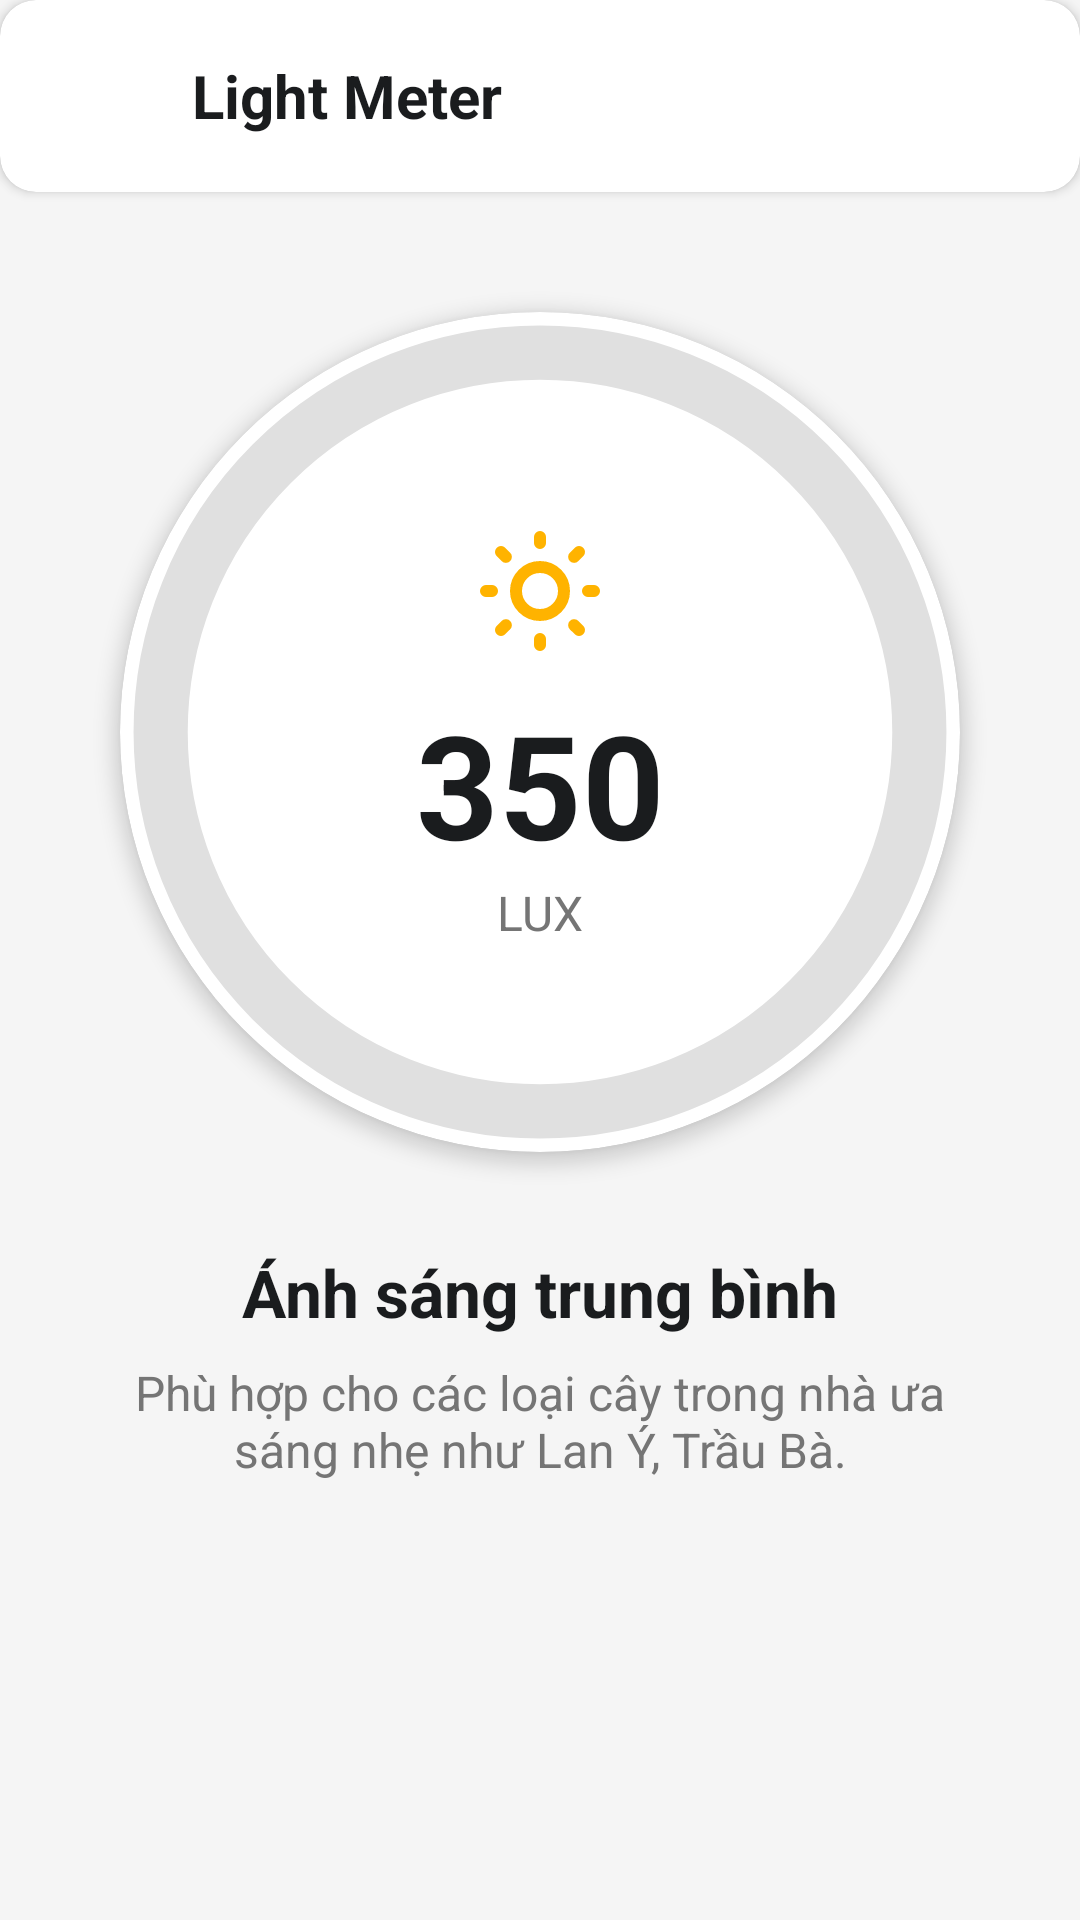

This screen was rendered from an Android layout file. Write that file and the resources it references.
<!-- AndroidManifest.xml: application theme Theme.LeafyApp -->
<!-- res/layout/activity_light_meter.xml -->
<?xml version="1.0" encoding="utf-8"?>
<androidx.constraintlayout.widget.ConstraintLayout xmlns:android="http://schemas.android.com/apk/res/android"
    xmlns:app="http://schemas.android.com/apk/res-auto"
    xmlns:tools="http://schemas.android.com/tools"
    android:layout_width="match_parent"
    android:layout_height="match_parent"
    android:background="#F5F5F5">

    <com.google.android.material.card.MaterialCardView
        android:id="@+id/header_container"
        android:layout_width="match_parent"
        android:layout_height="wrap_content"
        app:cardBackgroundColor="#FFFFFF"
        app:cardElevation="2dp"
        app:strokeWidth="0dp"
        app:layout_constraintTop_toTopOf="parent">

        <LinearLayout
            android:layout_width="match_parent"
            android:layout_height="?attr/actionBarSize"
            android:gravity="center_vertical"
            android:orientation="horizontal"
            android:paddingHorizontal="8dp">

            <ImageButton
                android:id="@+id/btn_back"
                android:layout_width="48dp"
                android:layout_height="48dp"
                android:background="?attr/selectableItemBackgroundBorderless"
                android:src="@drawable/ic_arrow_back"
                app:tint="#1A1C1E" />

            <TextView
                android:layout_width="wrap_content"
                android:layout_height="wrap_content"
                android:text="Light Meter"
                android:textColor="#1A1C1E"
                android:textSize="20sp"
                android:textStyle="bold"
                android:layout_marginStart="8dp"/>
        </LinearLayout>
    </com.google.android.material.card.MaterialCardView>

    <com.google.android.material.card.MaterialCardView
        android:id="@+id/card_meter"
        android:layout_width="280dp"
        android:layout_height="280dp"
        android:layout_marginTop="40dp"
        app:cardCornerRadius="140dp"
        app:cardElevation="4dp"
        app:cardBackgroundColor="#FFFFFF"
        app:strokeWidth="0dp"
        app:layout_constraintTop_toBottomOf="@id/header_container"
        app:layout_constraintStart_toStartOf="parent"
        app:layout_constraintEnd_toEndOf="parent">

        <androidx.constraintlayout.widget.ConstraintLayout
            android:layout_width="match_parent"
            android:layout_height="match_parent">

            <com.google.android.material.progressindicator.CircularProgressIndicator
                android:id="@+id/progress_light"
                android:layout_width="match_parent"
                android:layout_height="match_parent"
                android:layout_gravity="center"
                app:indicatorSize="240dp"
                app:trackThickness="16dp"
                app:trackColor="#E0E0E0"
                app:indicatorColor="#FFB300"
                app:trackCornerRadius="8dp"
                android:max="10000"
                android:progress="500"
                app:layout_constraintTop_toTopOf="parent"
                app:layout_constraintBottom_toBottomOf="parent"
                app:layout_constraintStart_toStartOf="parent"
                app:layout_constraintEnd_toEndOf="parent"/>

            <ImageView
                android:id="@+id/iv_sun_icon"
                android:layout_width="48dp"
                android:layout_height="48dp"
                android:src="@drawable/ic_sun"
                app:tint="#FFB300"
                android:layout_marginBottom="8dp"
                app:layout_constraintBottom_toTopOf="@id/tv_lux_value"
                app:layout_constraintStart_toStartOf="parent"
                app:layout_constraintEnd_toEndOf="parent"
                app:layout_constraintTop_toTopOf="parent"
                app:layout_constraintVertical_chainStyle="packed"/>

            <TextView
                android:id="@+id/tv_lux_value"
                android:layout_width="wrap_content"
                android:layout_height="wrap_content"
                android:text="350"
                android:textSize="48sp"
                android:textStyle="bold"
                android:textColor="#1A1C1E"
                app:layout_constraintTop_toBottomOf="@id/iv_sun_icon"
                app:layout_constraintBottom_toTopOf="@id/tv_unit"
                app:layout_constraintStart_toStartOf="parent"
                app:layout_constraintEnd_toEndOf="parent"/>

            <TextView
                android:id="@+id/tv_unit"
                android:layout_width="wrap_content"
                android:layout_height="wrap_content"
                android:text="LUX"
                android:textSize="16sp"
                android:textColor="#757575"
                app:layout_constraintTop_toBottomOf="@id/tv_lux_value"
                app:layout_constraintBottom_toBottomOf="parent"
                app:layout_constraintStart_toStartOf="parent"
                app:layout_constraintEnd_toEndOf="parent"/>

        </androidx.constraintlayout.widget.ConstraintLayout>
    </com.google.android.material.card.MaterialCardView>

    <TextView
        android:id="@+id/tv_status_title"
        android:layout_width="wrap_content"
        android:layout_height="wrap_content"
        android:text="Ánh sáng trung bình"
        android:textSize="22sp"
        android:textStyle="bold"
        android:textColor="#1A1C1E"
        android:layout_marginTop="32dp"
        app:layout_constraintTop_toBottomOf="@id/card_meter"
        app:layout_constraintStart_toStartOf="parent"
        app:layout_constraintEnd_toEndOf="parent"/>

    <TextView
        android:id="@+id/tv_status_desc"
        android:layout_width="0dp"
        android:layout_height="wrap_content"
        android:layout_marginHorizontal="32dp"
        android:layout_marginTop="8dp"
        android:text="Phù hợp cho các loại cây trong nhà ưa sáng nhẹ như Lan Ý, Trầu Bà."
        android:textAlignment="center"
        android:textColor="#757575"
        android:textSize="16sp"
        app:layout_constraintTop_toBottomOf="@id/tv_status_title"
        app:layout_constraintStart_toStartOf="parent"
        app:layout_constraintEnd_toEndOf="parent"/>

</androidx.constraintlayout.widget.ConstraintLayout>
<!-- resources referenced by this layout -->
<resources>
  <!-- drawable ic_arrow_back (drawable) -->
  <vector xmlns:android="http://schemas.android.com/apk/res/android" android:autoMirrored="true" android:height="640dp" android:viewportHeight="640" android:viewportWidth="640" android:width="640dp">
        
      <path android:fillColor="#FF000000" android:pathData="M201.4,297.4C188.9,309.9 188.9,330.2 201.4,342.7L361.4,502.7C373.9,515.2 394.2,515.2 406.7,502.7C419.2,490.2 419.2,469.9 406.7,457.4L269.3,320L406.6,182.6C419.1,170.1 419.1,149.8 406.6,137.3C394.1,124.8 373.8,124.8 361.3,137.3L201.3,297.3z"/>
      
  </vector>
  <!-- drawable ic_sun (drawable) -->
  <vector xmlns:android="http://schemas.android.com/apk/res/android"
      android:width="800dp"
      android:height="800dp"
      android:viewportWidth="24"
      android:viewportHeight="24">
    <path
        android:pathData="M12,3V4M12,20V21M4,12H3M6.314,6.314L5.5,5.5M17.686,6.314L18.5,5.5M6.314,17.69L5.5,18.5M17.686,17.69L18.5,18.5M21,12H20M16,12C16,14.209 14.209,16 12,16C9.791,16 8,14.209 8,12C8,9.791 9.791,8 12,8C14.209,8 16,9.791 16,12Z"
        android:strokeLineJoin="round"
        android:strokeWidth="2"
        android:fillColor="#00000000"
        android:strokeColor="#F9C215"
        android:strokeLineCap="round"/>
  </vector>
  <style name="Theme.LeafyApp" parent="Theme.Material3.DayNight.NoActionBar">
          
          <item name="android:windowNoTitle">true</item>
          <item name="windowNoTitle">true</item>
  
          
          <item name="android:windowFullscreen">true</item>
          <item name="android:statusBarColor">@android:color/transparent</item>
  
          
          <item name="colorPrimary">@color/purple_500</item>
          <item name="colorOnPrimary">@color/white</item>
          <item name="colorSecondary">@color/teal_200</item>
      </style>
  <color name="purple_500">#FF6200EE</color>
  <color name="white">#FFFFFFFF</color>
  <color name="teal_200">#FF03DAC5</color>
</resources>
